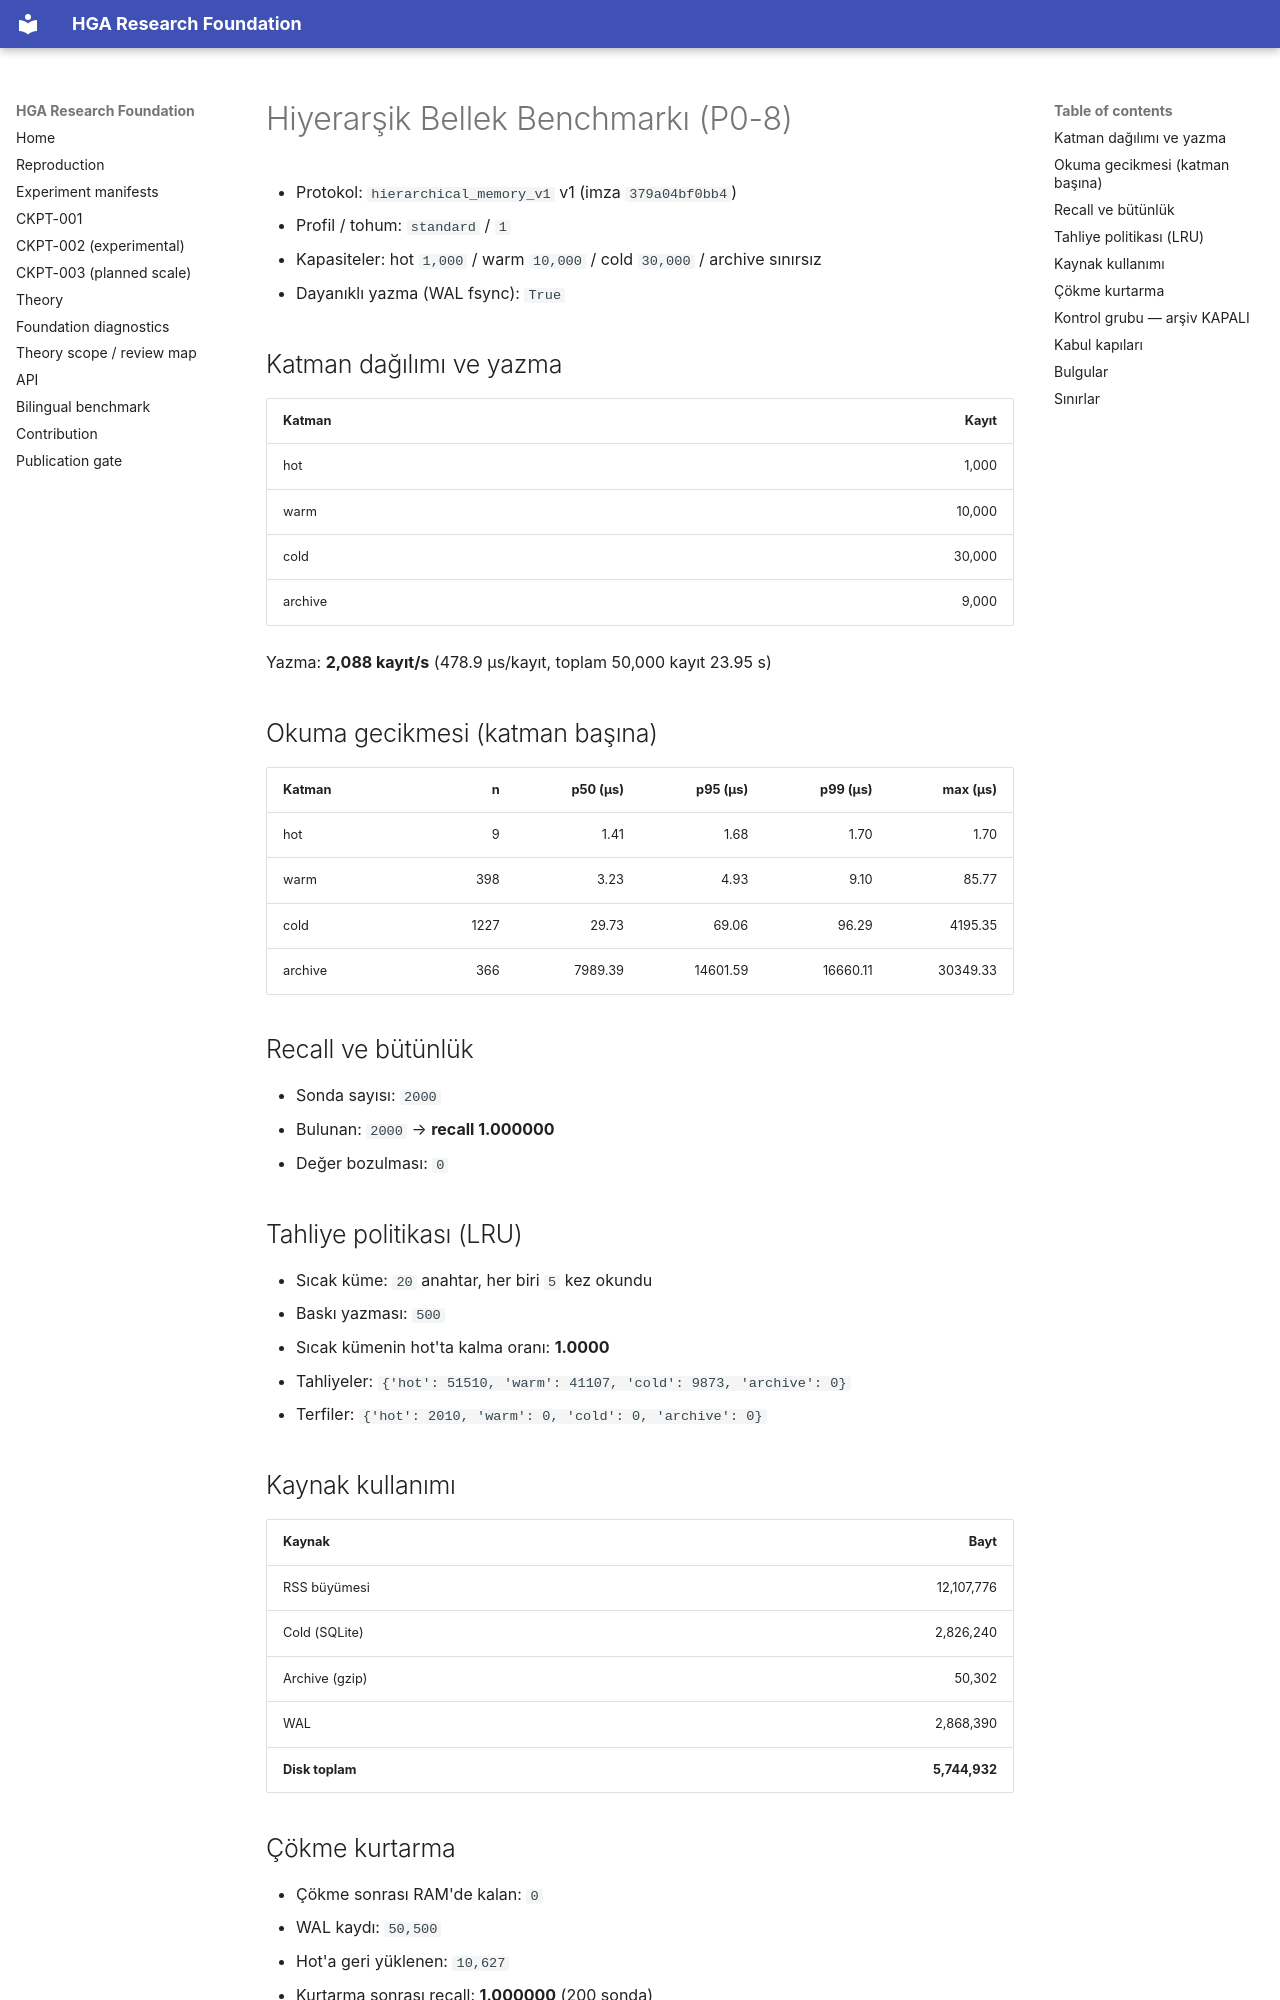

repository: arreasonn-jpg/hiper_geometrik_ai · page: MEMORY_HIERARCHY/index.html · generator: mkdocs

# Hiyerarşik Bellek Benchmarkı (P0-8)

- Protokol: `hierarchical_memory_v1` v1 (imza `379a04bf0bb4`)
- Profil / tohum: `standard` / `1`
- Kapasiteler: hot `1,000` / warm `10,000` / cold `30,000` / archive sınırsız
- Dayanıklı yazma (WAL fsync): `True`

## Katman dağılımı ve yazma

| Katman | Kayıt |
|---|---:|
| hot | 1,000 |
| warm | 10,000 |
| cold | 30,000 |
| archive | 9,000 |

Yazma: **2,088 kayıt/s** (478.9 µs/kayıt, toplam 50,000 kayıt 23.95 s)

## Okuma gecikmesi (katman başına)

| Katman | n | p50 (µs) | p95 (µs) | p99 (µs) | max (µs) |
|---|---:|---:|---:|---:|---:|
| hot | 9 | 1.41 | 1.68 | 1.70 | 1.70 |
| warm | 398 | 3.23 | 4.93 | 9.10 | 85.77 |
| cold | 1227 | 29.73 | 69.06 | 96.29 | 4195.35 |
| archive | 366 | 7989.39 | 14601.59 | 16660.11 | 30349.33 |

## Recall ve bütünlük

- Sonda sayısı: `2000`
- Bulunan: `2000` → **recall 1.000000**
- Değer bozulması: `0`

## Tahliye politikası (LRU)

- Sıcak küme: `20` anahtar, her biri `5` kez okundu
- Baskı yazması: `500`
- Sıcak kümenin hot'ta kalma oranı: **1.0000**
- Tahliyeler: `{'hot': 51510, 'warm': 41107, 'cold': 9873, 'archive': 0}`
- Terfiler: `{'hot': 2010, 'warm': 0, 'cold': 0, 'archive': 0}`

## Kaynak kullanımı

| Kaynak | Bayt |
|---|---:|
| RSS büyümesi | 12,107,776 |
| Cold (SQLite) | 2,826,240 |
| Archive (gzip) | 50,302 |
| WAL | 2,868,390 |
| **Disk toplam** | **5,744,932** |

## Çökme kurtarma

- Çökme sonrası RAM'de kalan: `0`
- WAL kaydı: `50,500`
- Hot'a geri yüklenen: `10,627`
- Kurtarma sonrası recall: **1.000000** (200 sonda)

## Kontrol grubu — arşiv KAPALI

- Düşen kayıt: `9,000`
- Bu ölçekte düşme bekleniyor mu: `True`

> Arşiv kapalıyken düşen kayıt sayısı; arşiv açıkken bu sayı 0 olmalıdır. Kontrol grubu, kayıpsızlık iddiasının boş bir ifade olmadığını gösterir.
